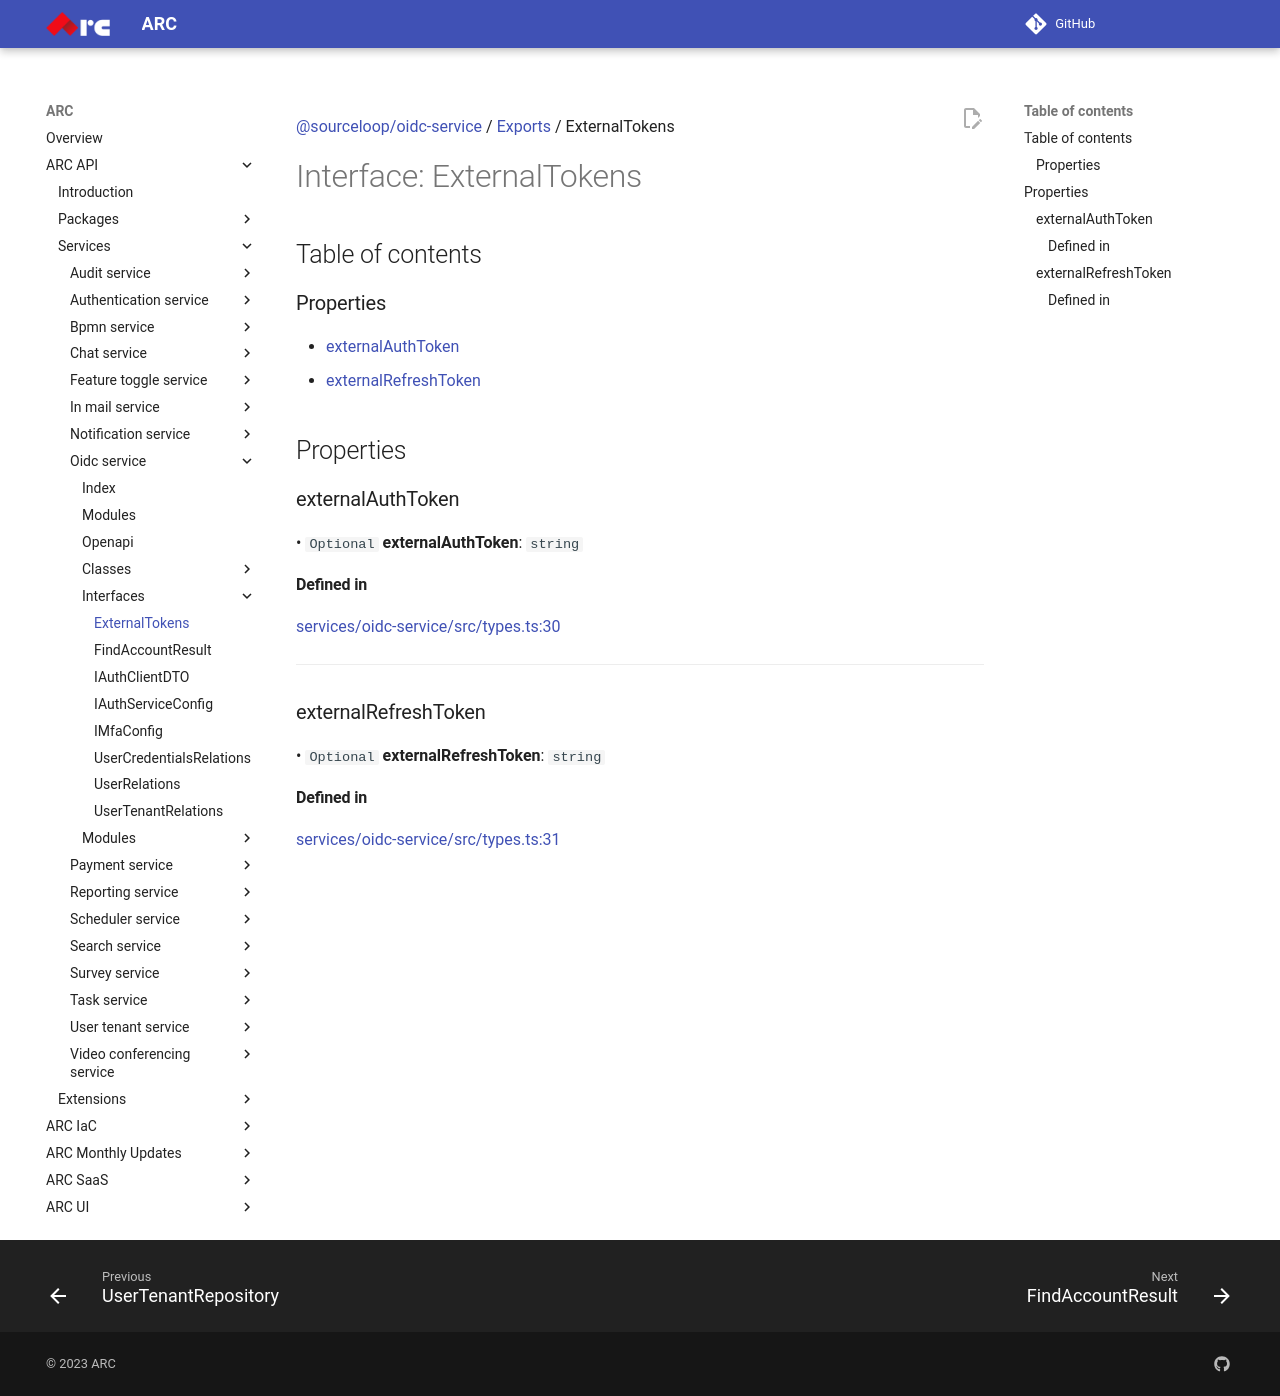

repository: sourcefuse/arc-docs · page: arc-api-docs/services/oidc-service/interfaces/ExternalTokens/index.html · generator: mkdocs

[@sourceloop/oidc-service](../README.md) / [Exports](../modules.md) / ExternalTokens

# Interface: ExternalTokens

## Table of contents

### Properties

- [externalAuthToken](ExternalTokens.md#externalauthtoken)
- [externalRefreshToken](ExternalTokens.md#externalrefreshtoken)

## Properties

### externalAuthToken

• `Optional` **externalAuthToken**: `string`

#### Defined in

[services/oidc-service/src/types.ts:30](https://github.com/sourcefuse/loopback4-microservice-catalog/blob/eb9d4d57/services/oidc-service/src/types.ts#L30)

___

### externalRefreshToken

• `Optional` **externalRefreshToken**: `string`

#### Defined in

[services/oidc-service/src/types.ts:31](https://github.com/sourcefuse/loopback4-microservice-catalog/blob/eb9d4d57/services/oidc-service/src/types.ts#L31)
